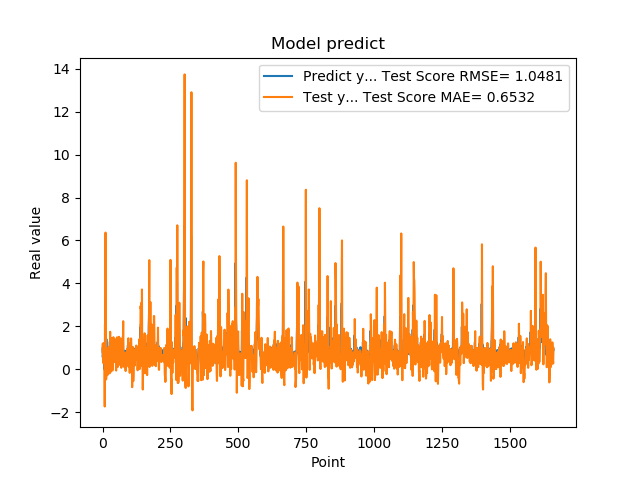

The data file committed next to this chart (first rows):
9.743152856830000763e-01, 8.201831746456480499e-01
5.654720067979999154e-01, 1.203062278124484186e+00
7.307389974590000614e-01, 3.033786048793559176e-01
1.074290990829999792e+00, 4.837490430063695612e-01
9.521890282630000035e-01, 1.213717810691038679e+00
9.879170060160000766e-01, 1.074858521945368350e+00
1.011654973029999960e+00, 1.087372581053900555e+00
0.000000000000000000e+00, 1.112054069968477332e+00
7.643579840659999736e-01, -1.728313876426625040e+00
7.788103222849999119e-01, 2.086056672653870958e+00
3.306220054629999794e+00, 6.255830725104956080e-01
1.055441975589999970e+00, 6.368484673140918595e+00
7.543110251430000801e-01, 1.762442322993933219e+00
7.915459871289999283e-01, -4.697635270108844741e-01
1.409499049189999909e+00, -3.155782790565369034e-01
8.875439763070001042e-01, 3.263956560440792742e-01
6.401469707490000660e-01, 7.999243300227535380e-01
5.082880258560000808e-01, 1.300068067639851277e-01
8.640019893649999450e-01, -2.688706518842003956e-01
5.725920200349999822e-01, 4.835938429913657077e-01
8.469420075419999971e-01, 2.815989664026954387e-01
9.181020259860001032e-01, 8.108291601944497273e-01
7.976629734039999420e-01, 1.033033442807052227e+00
9.608020186419998776e-01, 7.340195958635619133e-01
9.555831551549999192e-01, 1.010017837561566934e+00
3.470349907879999862e-01, 1.007668830911546465e+00
9.546210169789999256e-01, -1.853440054821857697e-01
1.293938040730000072e+00, 8.918678135179836097e-01
5.251880288119999962e-01, 1.749696836707751668e+00
4.773890078070000542e-01, 2.556178604161584711e-01
1.275226235389999907e+00, -1.228120014319331460e-01
8.723750114439999814e-01, 1.460389647061420826e+00
8.355640172959999390e-01, 1.018658420360848860e+00
7.321749925609999377e-01, 7.359210662543392845e-01
7.640249729160000225e-01, 4.812366462643864473e-01
4.072830080990000323e-01, 6.373853442383182744e-01
4.752210080619999610e-01, -4.803493768844020739e-02
8.781340122220000488e-01, -5.348387942172239812e-02
7.414129972460000717e-01, 7.535649618375251935e-01
1.258002042770000051e+00, 8.319766837454917185e-01
1.069700956339999953e+00, 1.497285551129903025e+00
7.274609804150000691e-01, 1.317467260948359753e+00
7.892770171170000459e-01, 5.109310724806217507e-01
6.237750053410000550e-01, 6.526277471378670869e-01
6.914690136910000007e-01, 3.358539864712688505e-01
8.557710051540000640e-01, 4.154732106023184546e-01
7.093830108640000187e-01, 8.884785747939318856e-01
1.014547944070000041e+00, 4.439997310468549174e-01
1.115731000900000103e+00, 1.078702528049687803e+00
4.182830154900000208e-01, 1.394342936856063586e+00
1.002280950550000105e+00, -5.605065331227834791e-02
1.218860983849999968e+00, 9.433713766853921712e-01
1.143296003339999922e+00, 1.369871273659782229e+00
6.528189778330000248e-01, 1.491782673298197359e+00
6.746559739110000731e-01, 4.787691344750725220e-01
6.009536385540000802e-01, 2.990478714308321129e-01
6.694570183749999348e-01, 1.110401165478174801e-01
6.538079977039999990e-01, 5.561649863700743879e-01
7.814120054240000224e-01, 3.385527395745855928e-01
1.206303954120000022e+00, 5.321983255646213218e-01
8.469259738919999725e-01, 1.517479214473322013e+00
... 1,599 more rows
